Labelled photos from "dataset_amostra", an image-classification folder in ronenfilho/EMC_FASCAMP. The possible labels are: empty, full, half full, mostly empty.

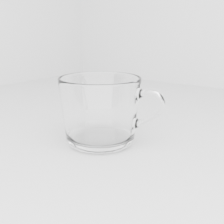
Label: empty

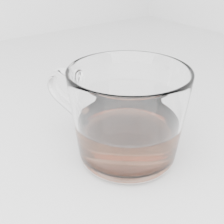
Label: half full

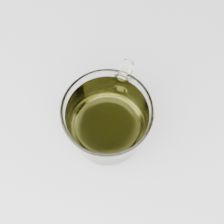
Label: full

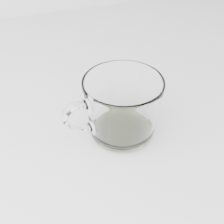
Label: mostly empty

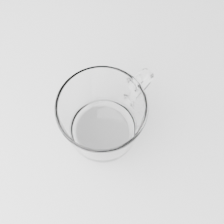
Label: empty

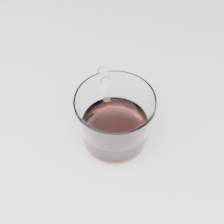
Label: half full
